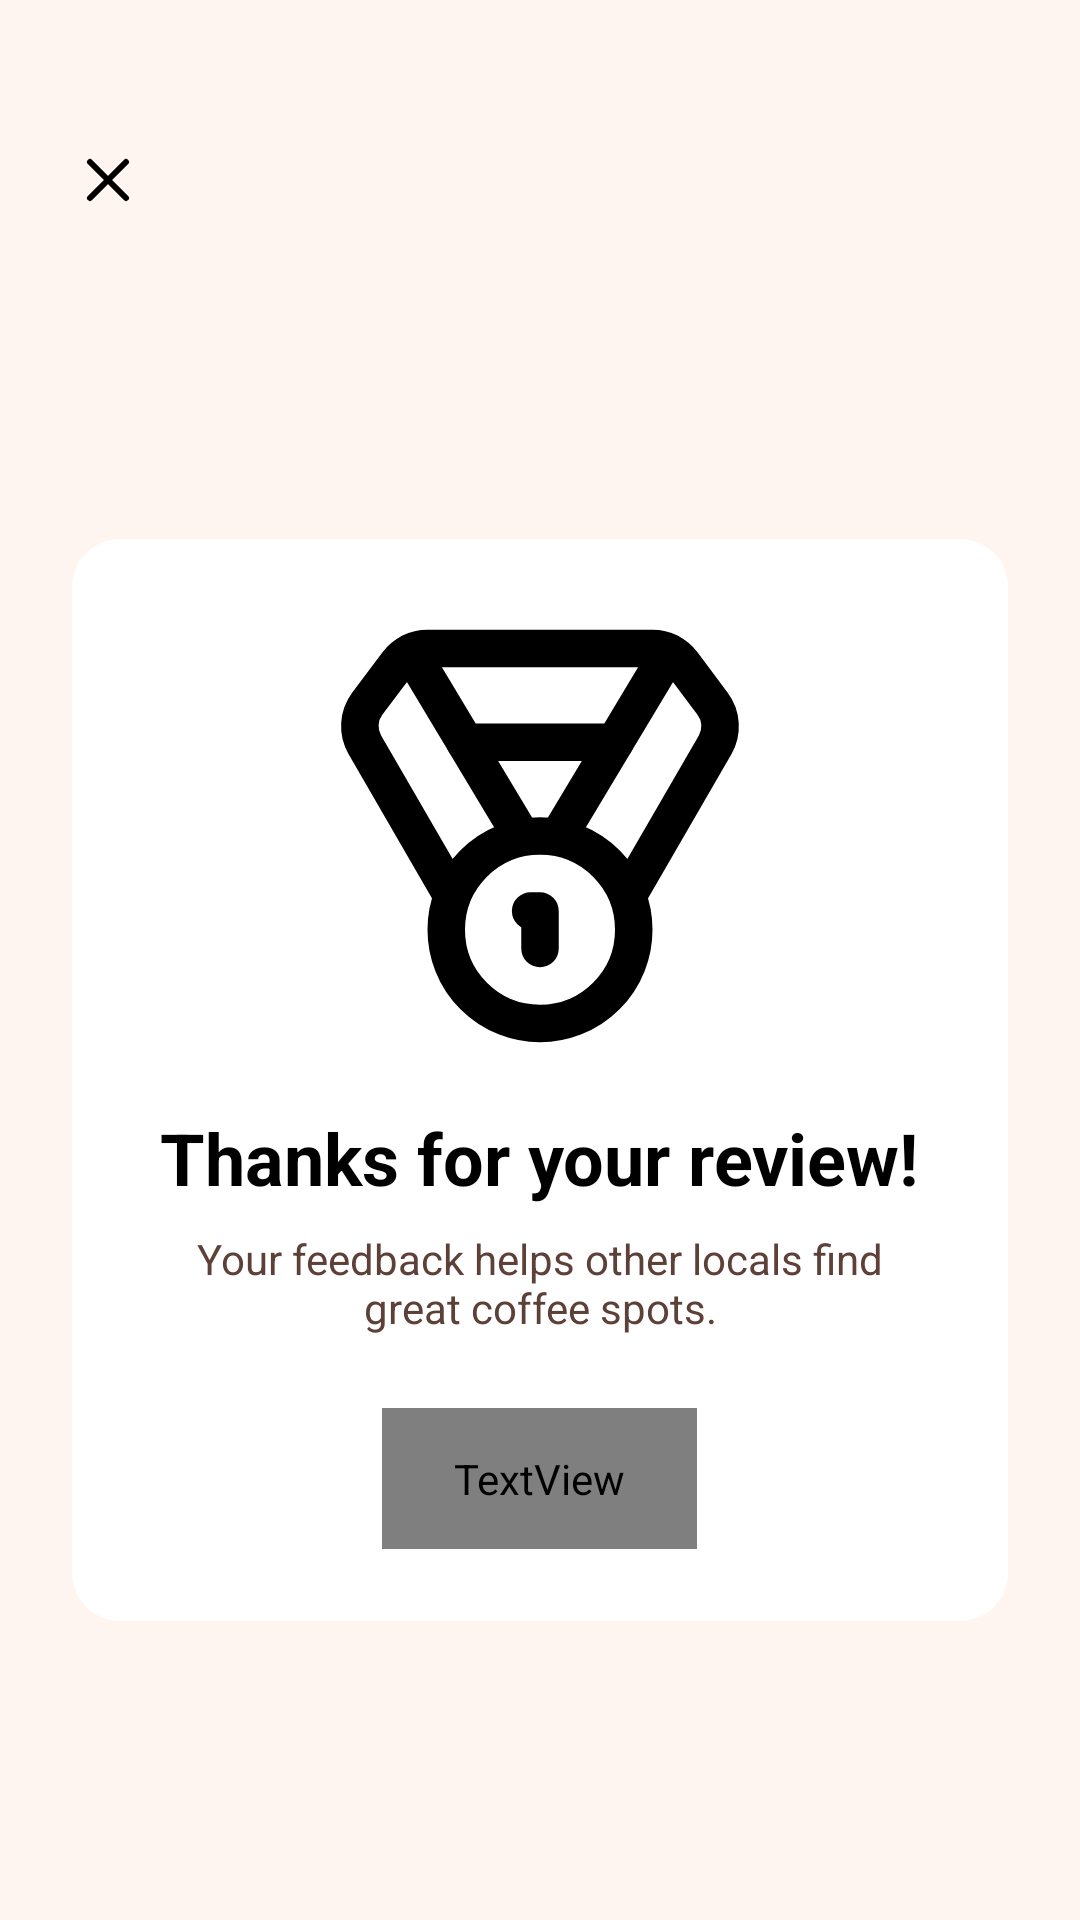

Android layout source for this screen:
<!-- AndroidManifest.xml: application theme Theme.CapeTownCoffees -->
<!-- res/layout/fragment_review_complete.xml -->
<?xml version="1.0" encoding="utf-8"?>
<LinearLayout xmlns:android="http://schemas.android.com/apk/res/android"
    xmlns:app="http://schemas.android.com/apk/res-auto"
    xmlns:tools="http://schemas.android.com/tools"
    android:layout_width="match_parent"
    android:layout_height="match_parent"
    android:background="@color/background"
    android:orientation="vertical">

    
    <LinearLayout
        android:layout_width="match_parent"
        android:layout_height="wrap_content"
        android:orientation="horizontal"
        android:gravity="center_vertical"
        android:layout_marginStart="16dp"
        android:layout_marginTop="40dp"
        android:layout_marginEnd="16dp">

        <ImageView
            android:id="@+id/btnClose"
            android:layout_width="40dp"
            android:layout_height="40dp"
            android:contentDescription="@string/close"
            android:padding="8dp"
            android:src="@drawable/ic_ctc_cross" />
    </LinearLayout>

    
    <LinearLayout
        android:layout_width="match_parent"
        android:layout_height="0dp"
        android:layout_weight="1"
        android:gravity="center"
        android:orientation="vertical"
        android:padding="24dp">

        <LinearLayout
            android:layout_width="match_parent"
            android:layout_height="wrap_content"
            android:background="@drawable/bg_review_card"
            android:orientation="vertical"
            android:padding="24dp">

            <ImageView
                android:layout_width="150dp"
                android:layout_height="150dp"
                android:layout_gravity="center_horizontal"
                android:src="@drawable/ic_ctc_medal"
                app:tint="@color/text_primary"
                tools:ignore="UseAppTint" />

            <TextView
                android:layout_width="wrap_content"
                android:layout_height="wrap_content"
                android:layout_gravity="center_horizontal"
                android:layout_marginTop="16dp"
                android:text="@string/thanks_for_your_review"
                android:textAlignment="center"
                android:textColor="@color/text_primary"
                android:textStyle="bold"
                android:textSize="24sp" />

            <TextView
                android:layout_width="wrap_content"
                android:layout_height="wrap_content"
                android:layout_gravity="center_horizontal"
                android:layout_marginTop="8dp"
                android:text="@string/thank_you_message"
                android:textAlignment="center"
                android:textColor="@color/text_secondary"
                android:textSize="14sp" />

            <TextView
                android:id="@+id/btnDone"
                android:layout_width="wrap_content"
                android:layout_height="wrap_content"
                android:layout_gravity="center_horizontal"
                android:layout_marginTop="24dp"
                android:paddingHorizontal="24dp"
                android:paddingVertical="14dp"
                android:text="@string/done"
                android:textColor="@color/text_alt"
                android:textStyle="bold"
                android:textSize="18sp"
                android:background="@drawable/bg_pill_dark" />
        </LinearLayout>
    </LinearLayout>

</LinearLayout>
<!-- resources referenced by this layout -->
<resources>
  <color name="background">#fff5f0</color>
  <color name="text_alt">#3E2723</color>
  <color name="text_primary">@color/black</color>
  <color name="text_secondary">#5D4037</color>
  <!-- drawable bg_pill_dark (drawable) -->
  <?xml version="1.0" encoding="utf-8"?>
  <shape xmlns:android="http://schemas.android.com/apk/res/android"
      android:shape="rectangle">
      <solid android:color="@color/coffee_dark" />
      <corners android:radius="24dp" />
  </shape>
  <!-- drawable bg_review_card (drawable) -->
  <?xml version="1.0" encoding="utf-8"?>
  <shape xmlns:android="http://schemas.android.com/apk/res/android"
      android:shape="rectangle">
  
      <solid android:color="@color/surface" />
  
      <corners android:radius="16dp" />
  
      <padding
          android:left="0dp"
          android:top="0dp"
          android:right="0dp"
          android:bottom="0dp" />
  
  </shape>
  <string name="close">Close</string>
  <string name="done">Done</string>
  <string name="thank_you_message">Your feedback helps other locals find great coffee spots.</string>
  <string name="thanks_for_your_review">Thanks for your review!</string>
  <color name="black">#FF000000</color>
  <color name="coffee_dark">#3E2723</color>
  <color name="surface">#FFFFFF</color>
  <color name="coffee_medium">#5D4037</color>
  <color name="white">#FFFFFFFF</color>
  <color name="nav_bar_pill">#382a23</color>
  <color name="coffee_light">#8D6E63</color>
  <style name="TextAppearance.App.Headline1" parent="TextAppearance.MaterialComponents.Headline4">
          <item name="android:textColor">@color/text_primary</item>
          <item name="android:textStyle">bold</item>
      </style>
  <style name="TextAppearance.App.Headline2" parent="TextAppearance.MaterialComponents.Headline6">
          <item name="android:textColor">@color/text_primary</item>
          <item name="android:textStyle">bold</item>
      </style>
  <style name="TextAppearance.App.Body1" parent="TextAppearance.MaterialComponents.Body1">
          <item name="android:textColor">@color/text_primary</item>
      </style>
  <style name="Widget.App.Button" parent="Widget.MaterialComponents.Button">
          <item name="android:textAllCaps">false</item>
          <item name="android:padding">12dp</item>
          <item name="cornerRadius">8dp</item>
          <item name="android:textColor">@color/button_text</item>
          <item name="backgroundTint">@color/button_primary</item>
      </style>
  <style name="Widget.App.Button.Outlined" parent="Widget.MaterialComponents.Button.OutlinedButton">
          <item name="android:textAllCaps">false</item>
          <item name="android:padding">12dp</item>
          <item name="cornerRadius">8dp</item>
          <item name="strokeColor">@color/google_button_stroke</item>
          <item name="android:textColor">@color/google_button_text</item>
          <item name="android:backgroundTint">@color/google_button</item>
      </style>
  <style name="Widget.App.CardView" parent="Widget.MaterialComponents.CardView">
          <item name="cardElevation">4dp</item>
          <item name="cardCornerRadius">8dp</item>
          <item name="contentPadding">16dp</item>
      </style>
  <color name="button_text">@color/white</color>
  <color name="button_primary">@color/coffee_medium</color>
  <color name="google_button_stroke">#DDDDDD</color>
  <color name="google_button_text">#444444</color>
  <color name="google_button">@color/white</color>
  <color name="input_stroke">@color/coffee_light</color>
  <color name="input_background">#fff5f0</color>
  <style name="TextAppearance.App.Caption" parent="TextAppearance.MaterialComponents.Caption">
          <item name="android:textColor">@color/coffee_medium</item>
      </style>
  <color name="star_filled">#FFC107</color>
  <color name="star_empty">#66FFFFFF</color>
</resources>
